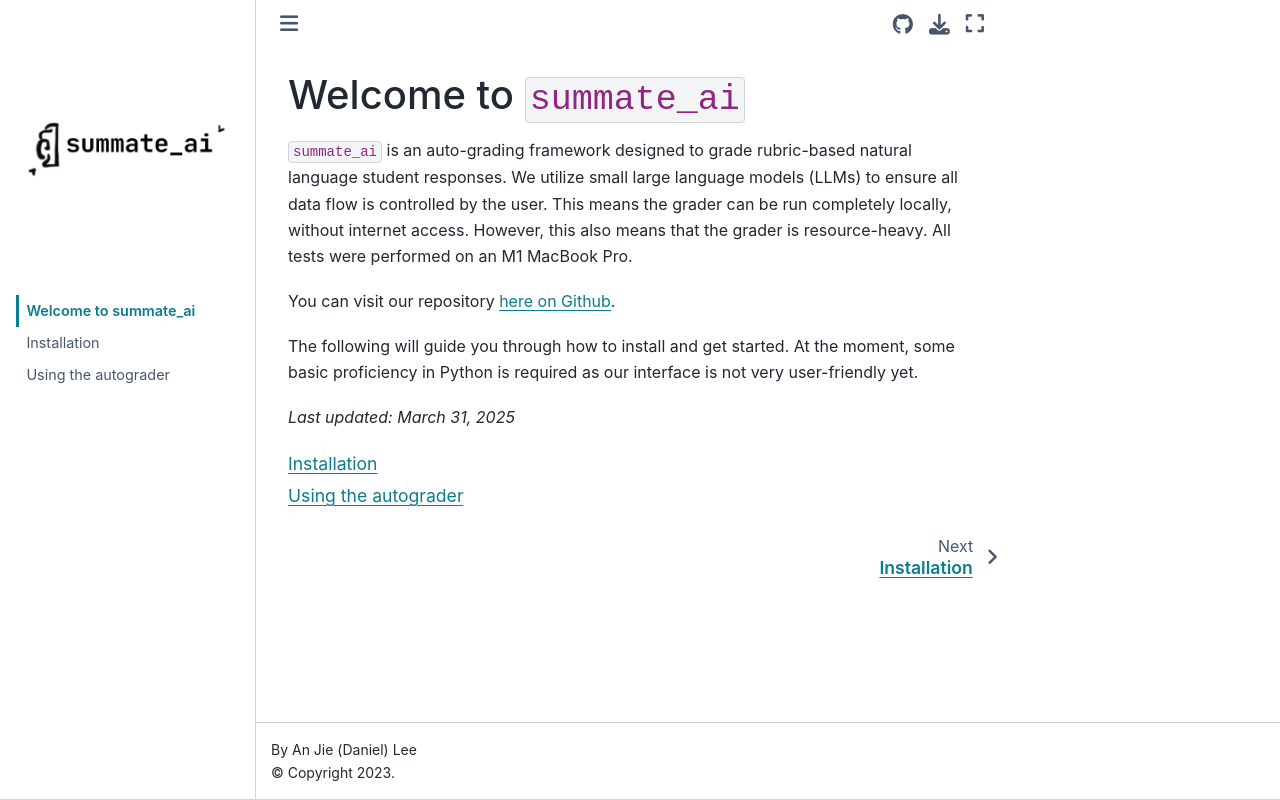

repository: danleeaj/summate-docs · page: intro.html · generator: jekyll

# Welcome to `summate_ai`

`summate_ai` is an auto-grading framework designed to grade rubric-based natural language student responses. We utilize small large language models (LLMs) to ensure all data flow is controlled by the user. This means the grader can be run completely locally, without internet access. However, this also means that the grader is resource-heavy. All tests were performed on an M1 MacBook Pro.

You can visit our repository [here on Github](https://github.com/danleeaj/summate-ai).

The following will guide you through how to install and get started. At the moment, some basic proficiency in Python is required as our interface is not very user-friendly yet.

_Last updated: March 31, 2025_

```{tableofcontents}
```
